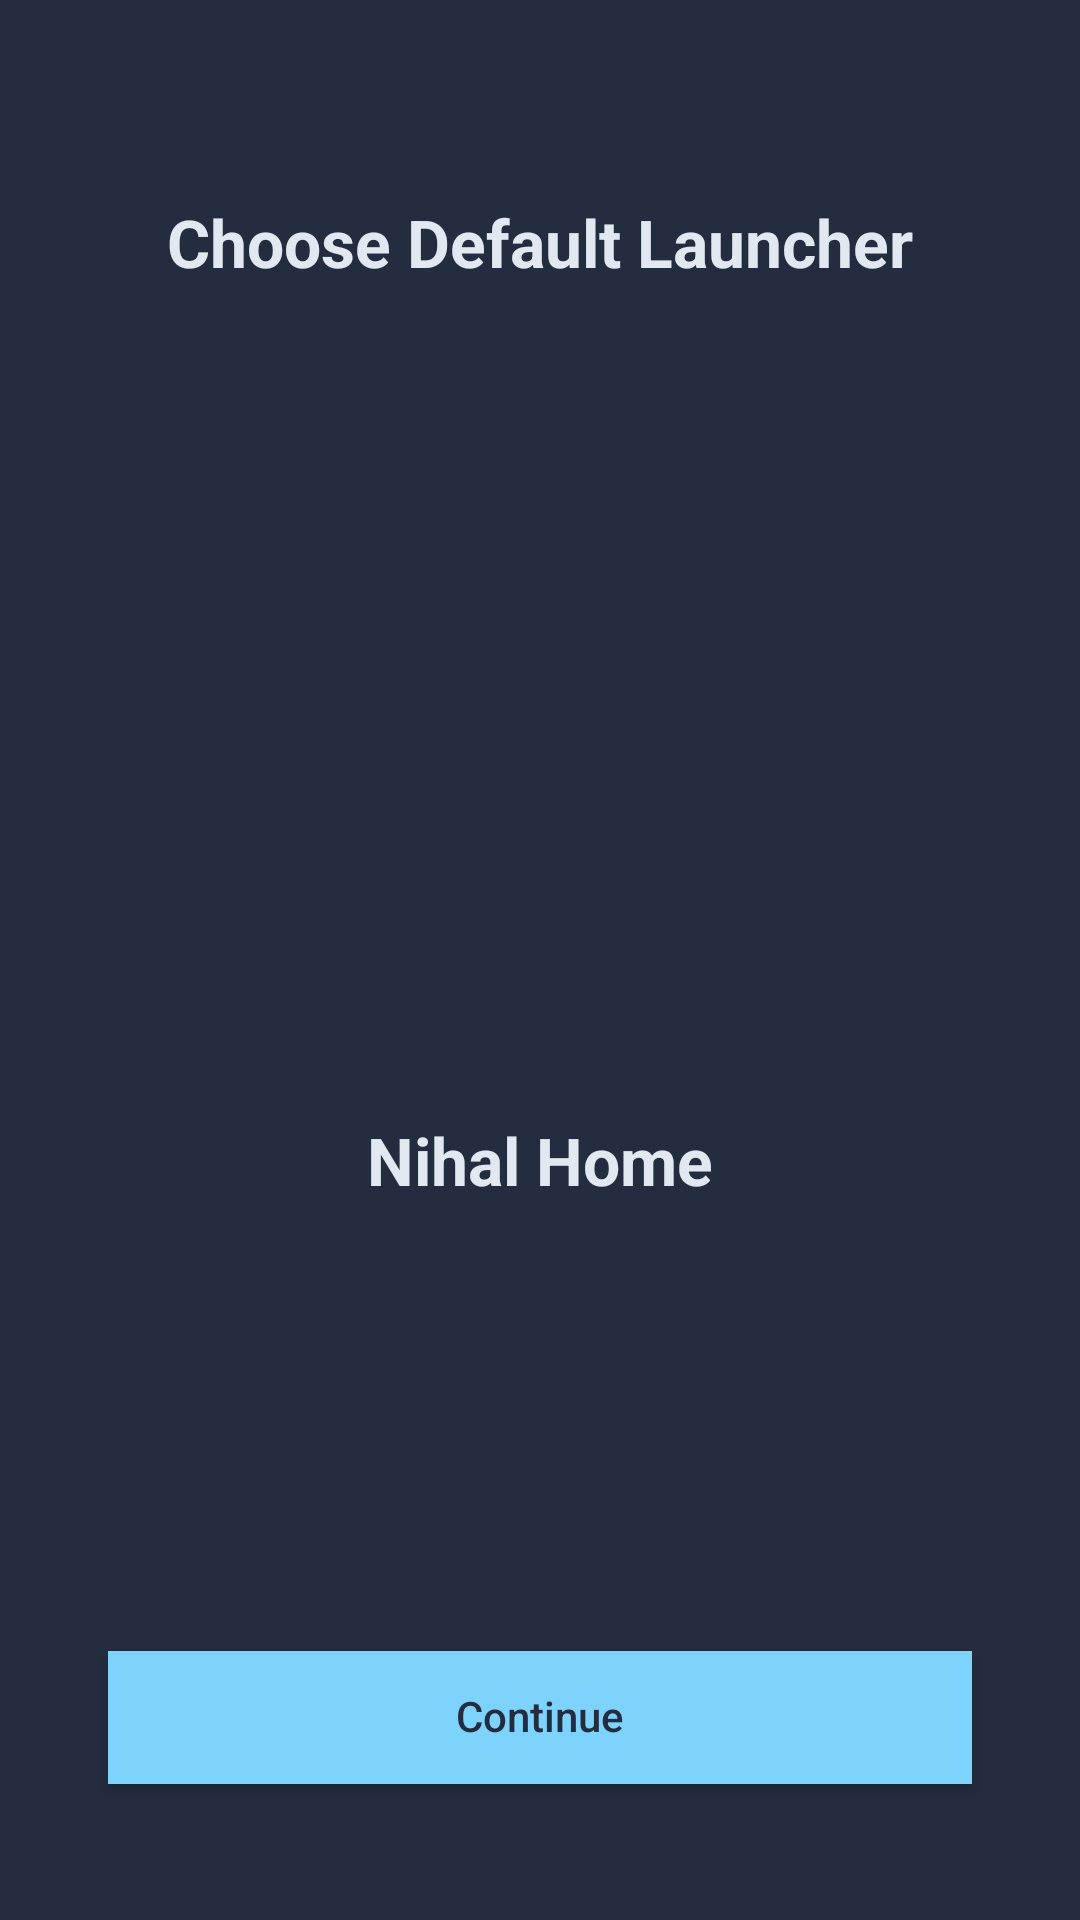

Produce the Android XML layout that renders to this screen, including the resource entries it uses.
<!-- AndroidManifest.xml: activity theme Theme.NihalHome -->
<!-- res/layout/activity_default_launcher.xml -->
<?xml version="1.0" encoding="utf-8"?>
<androidx.constraintlayout.widget.ConstraintLayout
    xmlns:android="http://schemas.android.com/apk/res/android"
    xmlns:app="http://schemas.android.com/apk/res-auto"
    android:layout_width="match_parent"
    android:layout_height="match_parent"
    android:background="@color/onboarding_background">

    <androidx.constraintlayout.widget.Guideline
        android:id="@+id/guideTitleTop"
        android:layout_width="wrap_content"
        android:layout_height="wrap_content"
        android:orientation="horizontal"
        app:layout_constraintGuide_percent="0.108" />

    <androidx.constraintlayout.widget.Guideline
        android:id="@+id/guideTitleBottom"
        android:layout_width="wrap_content"
        android:layout_height="wrap_content"
        android:orientation="horizontal"
        app:layout_constraintGuide_percent="0.148" />

    <androidx.constraintlayout.widget.Guideline
        android:id="@+id/guideIconTop"
        android:layout_width="wrap_content"
        android:layout_height="wrap_content"
        android:orientation="horizontal"
        app:layout_constraintGuide_percent="0.386" />

    <androidx.constraintlayout.widget.Guideline
        android:id="@+id/guideIconBottom"
        android:layout_width="wrap_content"
        android:layout_height="wrap_content"
        android:orientation="horizontal"
        app:layout_constraintGuide_percent="0.557" />

    <androidx.constraintlayout.widget.Guideline
        android:id="@+id/guideLabelTop"
        android:layout_width="wrap_content"
        android:layout_height="wrap_content"
        android:orientation="horizontal"
        app:layout_constraintGuide_percent="0.586" />

    <androidx.constraintlayout.widget.Guideline
        android:id="@+id/guideLabelBottom"
        android:layout_width="wrap_content"
        android:layout_height="wrap_content"
        android:orientation="horizontal"
        app:layout_constraintGuide_percent="0.626" />

    <androidx.constraintlayout.widget.Guideline
        android:id="@+id/guideButtonTop"
        android:layout_width="wrap_content"
        android:layout_height="wrap_content"
        android:orientation="horizontal"
        app:layout_constraintGuide_percent="0.860" />

    <androidx.constraintlayout.widget.Guideline
        android:id="@+id/guideButtonBottom"
        android:layout_width="wrap_content"
        android:layout_height="wrap_content"
        android:orientation="horizontal"
        app:layout_constraintGuide_percent="0.929" />

    <androidx.constraintlayout.widget.Guideline
        android:id="@+id/guideIconLeft"
        android:layout_width="wrap_content"
        android:layout_height="wrap_content"
        android:orientation="vertical"
        app:layout_constraintGuide_percent="0.325" />

    <androidx.constraintlayout.widget.Guideline
        android:id="@+id/guideIconRight"
        android:layout_width="wrap_content"
        android:layout_height="wrap_content"
        android:orientation="vertical"
        app:layout_constraintGuide_percent="0.675" />

    <androidx.constraintlayout.widget.Guideline
        android:id="@+id/guideLeft"
        android:layout_width="wrap_content"
        android:layout_height="wrap_content"
        android:orientation="vertical"
        app:layout_constraintGuide_percent="0.10" />

    <androidx.constraintlayout.widget.Guideline
        android:id="@+id/guideRight"
        android:layout_width="wrap_content"
        android:layout_height="wrap_content"
        android:orientation="vertical"
        app:layout_constraintGuide_percent="0.90" />

    <androidx.appcompat.widget.AppCompatTextView
        android:id="@+id/textChooseDefaultLauncher"
        android:layout_width="0dp"
        android:layout_height="0dp"
        android:text="@string/choose_default_launcher_title"
        android:textColor="@color/onboarding_heading"
        android:textStyle="bold"
        android:gravity="center"
        android:maxLines="1"
        android:includeFontPadding="false"
        android:ellipsize="none"
        app:autoSizeTextType="uniform"
        app:autoSizeMinTextSize="1sp"
        app:autoSizeMaxTextSize="200sp"
        app:autoSizeStepGranularity="1sp"
        app:layout_constraintStart_toStartOf="@id/guideLeft"
        app:layout_constraintEnd_toEndOf="@id/guideRight"
        app:layout_constraintTop_toTopOf="@id/guideTitleTop"
        app:layout_constraintBottom_toBottomOf="@id/guideTitleBottom" />

    <com.google.android.material.imageview.ShapeableImageView
        android:id="@+id/imageAppLogo"
        android:layout_width="0dp"
        android:layout_height="0dp"
        android:scaleType="centerCrop"
        android:src="@mipmap/ic_launcher"
        app:shapeAppearanceOverlay="@style/CircleImageOverlay"
        app:layout_constraintStart_toStartOf="@id/guideIconLeft"
        app:layout_constraintEnd_toEndOf="@id/guideIconRight"
        app:layout_constraintTop_toTopOf="@id/guideIconTop"
        app:layout_constraintBottom_toBottomOf="@id/guideIconBottom" />

    <androidx.appcompat.widget.AppCompatTextView
        android:id="@+id/textAppName"
        android:layout_width="0dp"
        android:layout_height="0dp"
        android:text="@string/app_name"
        android:textColor="@color/onboarding_heading"
        android:textStyle="bold"
        android:gravity="center"
        android:maxLines="1"
        android:includeFontPadding="false"
        android:ellipsize="none"
        app:autoSizeTextType="uniform"
        app:autoSizeMinTextSize="1sp"
        app:autoSizeMaxTextSize="200sp"
        app:autoSizeStepGranularity="1sp"
        app:layout_constraintStart_toStartOf="@id/guideLeft"
        app:layout_constraintEnd_toEndOf="@id/guideRight"
        app:layout_constraintTop_toTopOf="@id/guideLabelTop"
        app:layout_constraintBottom_toBottomOf="@id/guideLabelBottom" />

    <Button
        android:id="@+id/buttonContinue"
        android:layout_width="0dp"
        android:layout_height="0dp"
        android:minWidth="0dp"
        android:minHeight="0dp"
        android:paddingVertical="0dp"
        android:background="@color/onboarding_accent"
        android:text="@string/action_continue"
        android:textColor="@color/onboarding_button_text"
        android:textAllCaps="false"
        android:gravity="center"
        android:maxLines="1"
        android:includeFontPadding="false"
        android:ellipsize="none"
        android:elevation="0dp"
        app:layout_constraintStart_toStartOf="@id/guideLeft"
        app:layout_constraintEnd_toEndOf="@id/guideRight"
        app:layout_constraintTop_toTopOf="@id/guideButtonTop"
        app:layout_constraintBottom_toBottomOf="@id/guideButtonBottom" />

</androidx.constraintlayout.widget.ConstraintLayout>
<!-- resources referenced by this layout -->
<resources>
  <color name="onboarding_accent">#7DD3FC</color>
  <color name="onboarding_background">#232D3F</color>
  <color name="onboarding_button_text">#232D3F</color>
  <color name="onboarding_heading">#E2E8F0</color>
  <string name="action_continue">Continue</string>
  <string name="app_name">Nihal Home</string>
  <string name="choose_default_launcher_title">Choose Default Launcher</string>
  <style name="CircleImageOverlay">
          <item name="cornerFamily">rounded</item>
          <item name="cornerSize">50%</item>
      </style>
  <style name="Theme.NihalHome" parent="android:Theme.Material.Light.NoActionBar">
          <item name="android:windowBackground">@color/onboarding_background</item>
          <item name="android:statusBarColor">@android:color/white</item>
          <item name="android:navigationBarColor">@android:color/white</item>
          <item name="android:windowLightStatusBar">true</item>
      </style>
</resources>
